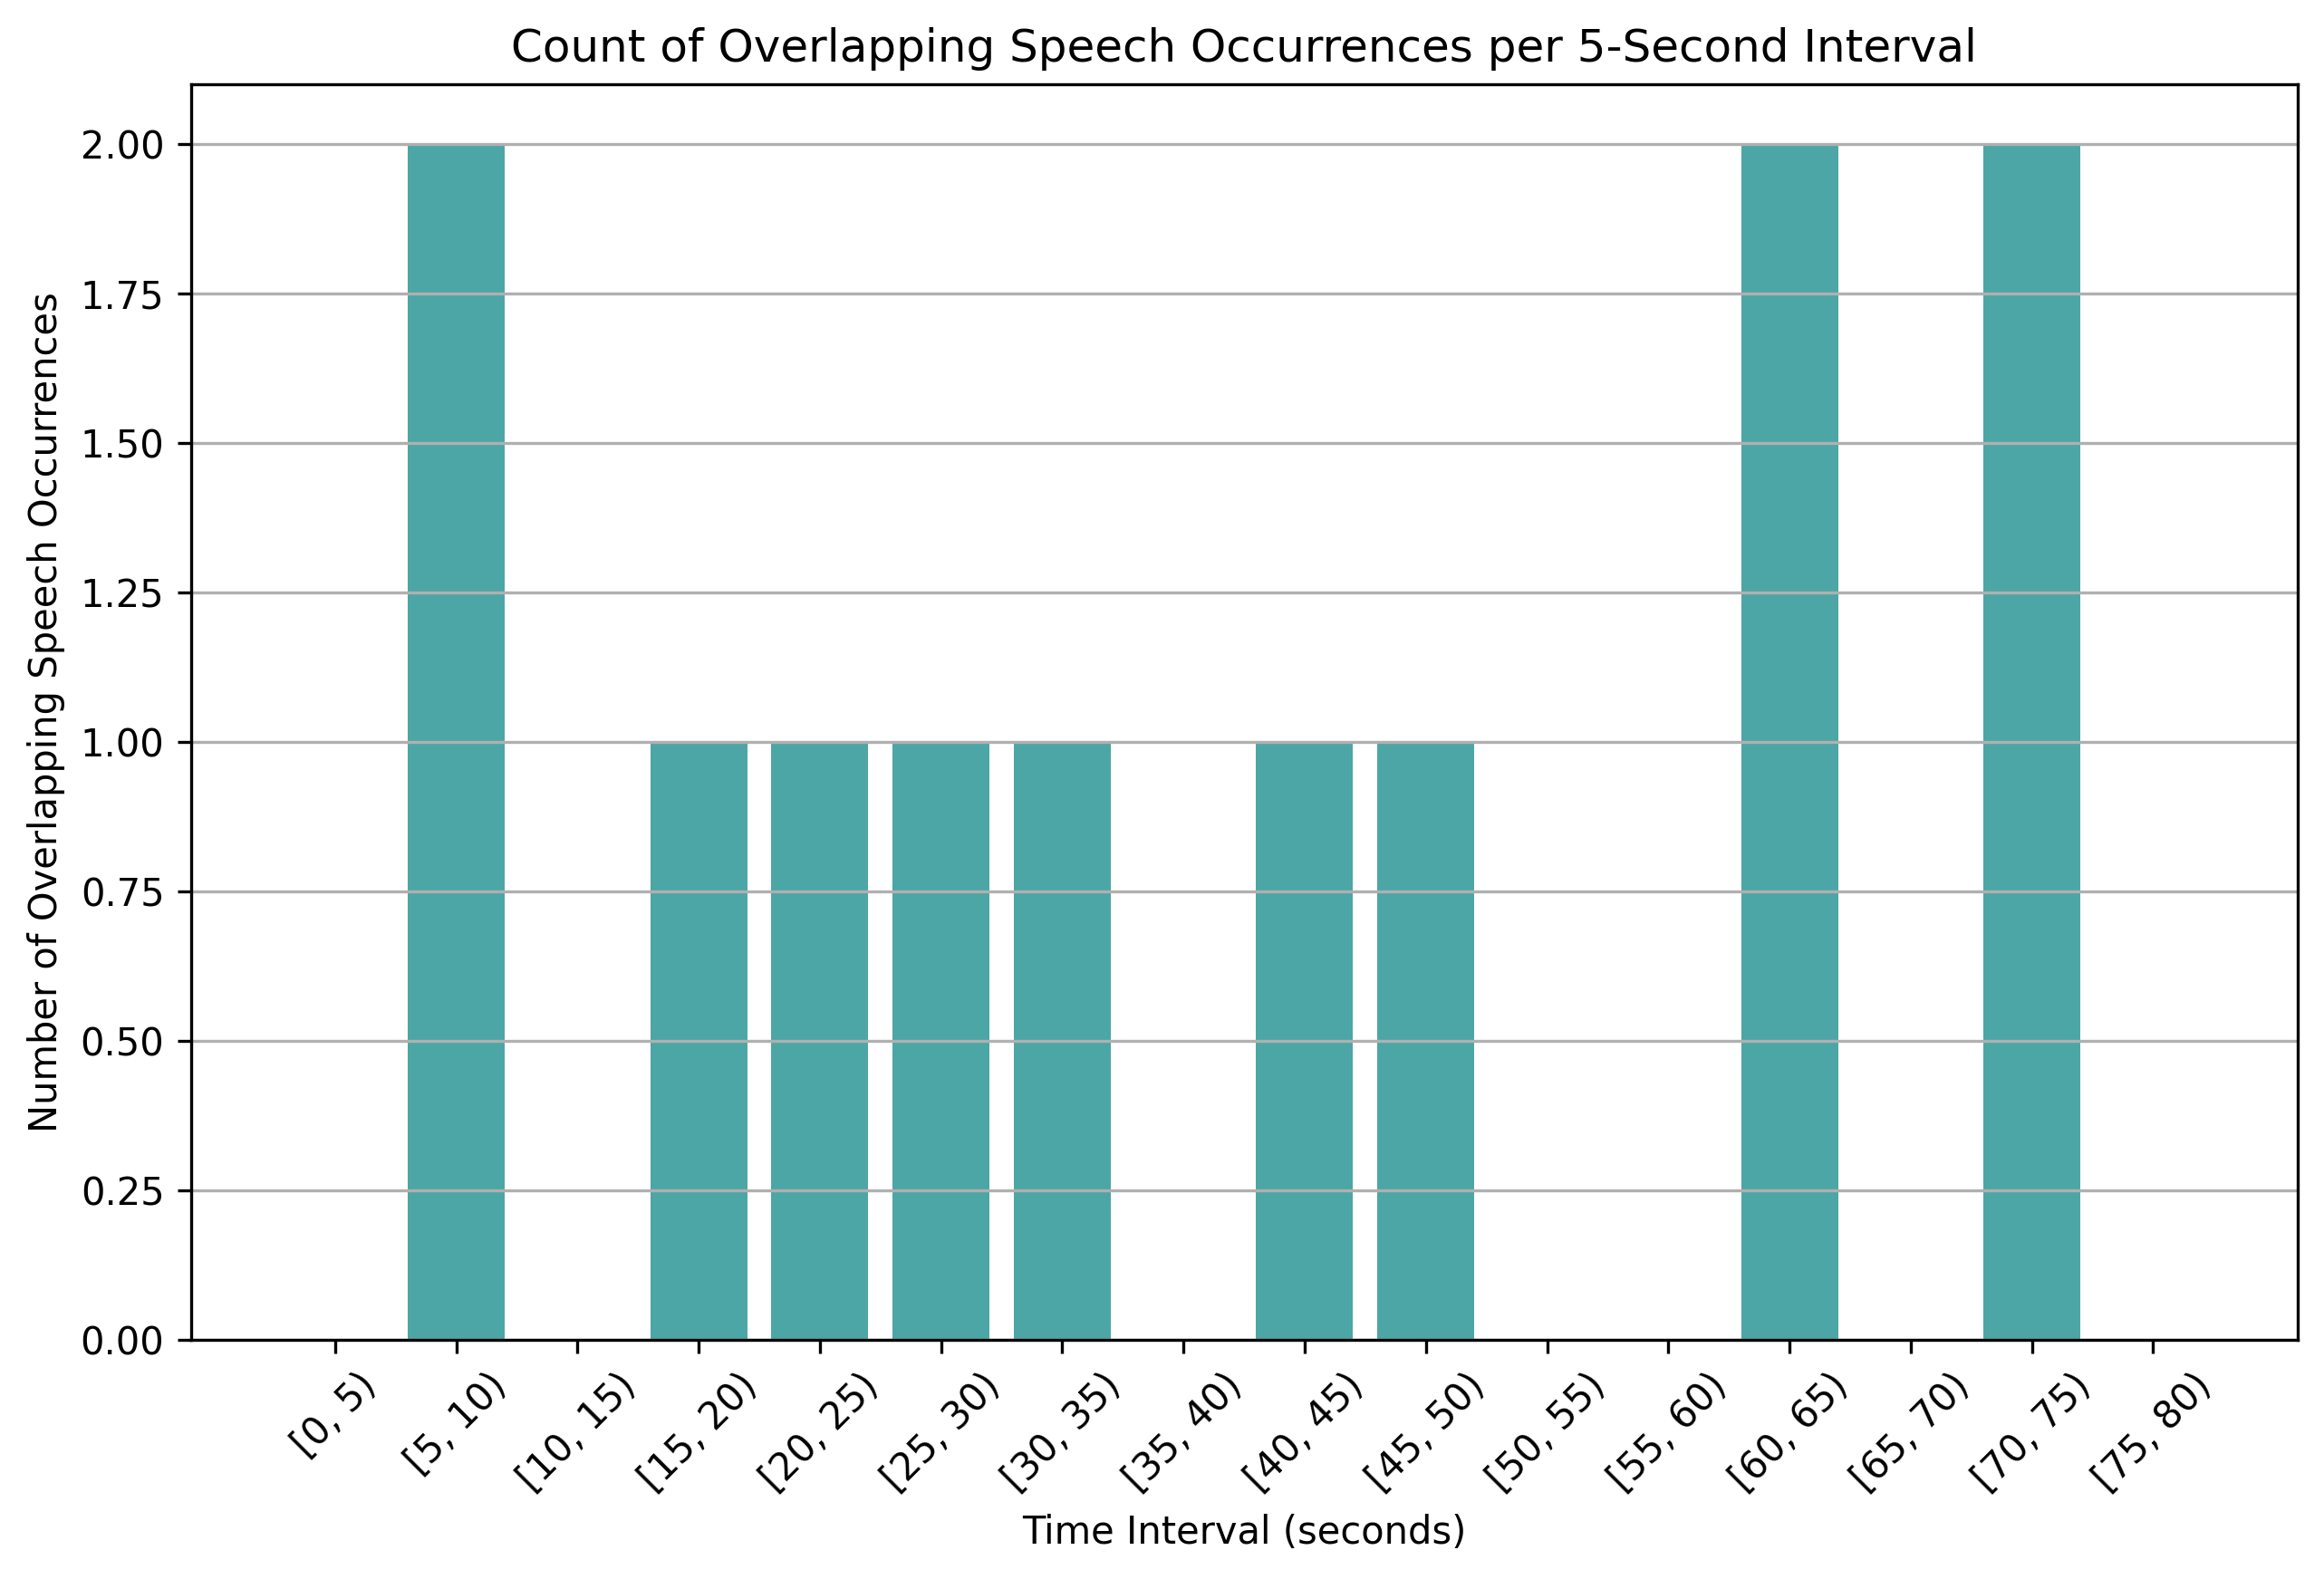

The file beside this chart, header and first rows:
time_bin, overlap_count
[0, 5), 0
[5, 10), 2
[10, 15), 0
[15, 20), 1
[20, 25), 1
[25, 30), 1
[30, 35), 1
[35, 40), 0
[40, 45), 1
[45, 50), 1
[50, 55), 0
[55, 60), 0
[60, 65), 2
[65, 70), 0
[70, 75), 2
[75, 80), 0
